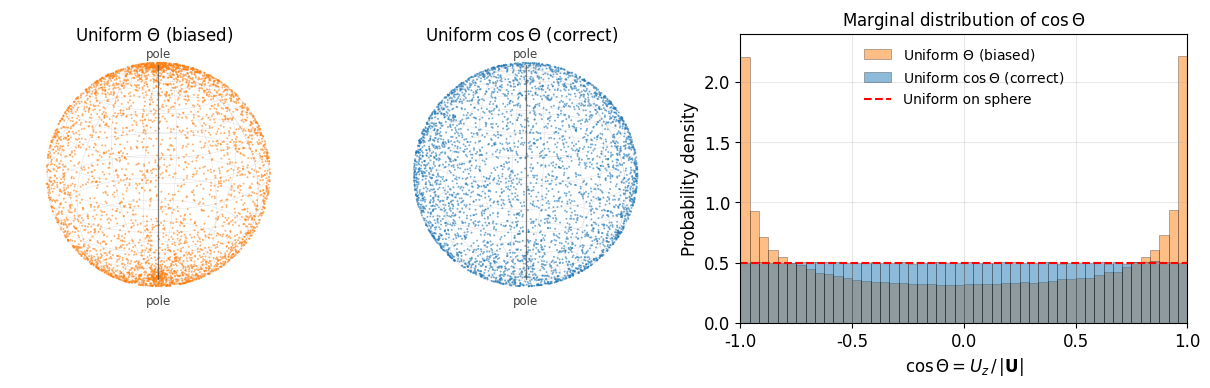

Recreate this plot in Python. (Note: this script raises an exception after producing the figure.)
"""Demonstrate the directional bias from sampling the polar angle Theta
uniformly instead of cos(Theta).

A common mistake when drawing a direction on the unit sphere is to generate
the polar angle Theta uniformly. Because the spherical area element is
dOmega = sin(Theta) dTheta dPhi = -d(cos Theta) dPhi, a uniform-in-Theta
draw oversamples the poles and undersamples the equator. The correct,
area-uniform draw takes cos(Theta) ~ Uniform[-1, 1].

Figure design follows the nature-figure skill: one hero quantitative panel
(the cos-Theta marginal that proves uniformity) supported by two clean 3-D
direction clouds, a restrained red/blue signal palette, direct labels, and
editable-text PDF export.

Produces paper/overleaf/figures/sphere-sampling-bias.pdf.
"""

import os
import numpy as np
import matplotlib as mpl
import matplotlib.pyplot as plt

rng = np.random.default_rng(0)

# Match the manuscript's other figures (matplotlib defaults: DejaVu Sans,
# tab10 colors, red dashed reference lines, alpha-0.5 histograms, light grid).
mpl.rcParams.update({
    'font.family': 'sans-serif',
    'font.sans-serif': ['DejaVu Sans'],
    'mathtext.fontset': 'dejavusans',
    'pdf.fonttype': 42,         # editable TrueType text in PDF
    'svg.fonttype': 'none',
    'font.size': 12,
})

# Same roles/colors as the Q--Q plots: blue = correct/target,
# orange = the deviating comparison, red dashed = analytic reference.
C_BAD = 'tab:orange'   # uniform-Theta (biased)
C_GOOD = 'tab:blue'    # uniform-cos(Theta) (correct)
C_REF = 'red'          # uniform-on-sphere reference (dashed)
C_AXIS = '#444444'     # neutral pole axis


def sample_directions_uniform_theta(n):
    """WRONG: polar angle Theta drawn uniformly in [0, pi]."""
    theta = rng.uniform(0.0, np.pi, size=n)
    phi = rng.uniform(0.0, 2.0 * np.pi, size=n)
    sin_theta = np.sin(theta)
    return np.column_stack((sin_theta * np.cos(phi),
                            sin_theta * np.sin(phi),
                            np.cos(theta)))


def sample_directions_uniform_costheta(n):
    """CORRECT: cos(Theta) drawn uniformly in [-1, 1] (uniform on sphere)."""
    cos_theta = rng.uniform(-1.0, 1.0, size=n)
    phi = rng.uniform(0.0, 2.0 * np.pi, size=n)
    sin_theta = np.sqrt(1.0 - cos_theta**2)
    return np.column_stack((sin_theta * np.cos(phi),
                            sin_theta * np.sin(phi),
                            cos_theta))


def _sphere_panel(ax, pts, color, title):
    """Clean 3-D direction cloud: no panes, ticks, or grid (skill stance).

    No translucent ``plot_surface`` body here on purpose: mplot3d sorts whole
    artists by a single average depth (no per-pixel z-buffer), so a
    semi-transparent surface composites *over* the scatter and looks like a
    frosted overlay. A thin wireframe plus depth-shaded points reads as a
    sphere without that artifact.
    """
    # Faint lat/long wireframe for spherical context (drawn first = behind).
    u = np.linspace(0, 2 * np.pi, 60)
    v = np.linspace(0, np.pi, 30)
    xs = np.outer(np.cos(u), np.sin(v))
    ys = np.outer(np.sin(u), np.sin(v))
    zs = np.outer(np.ones_like(u), np.cos(v))
    ax.plot_wireframe(xs, ys, zs, rcount=10, ccount=16, color='0.82',
                      linewidth=0.3, alpha=0.8)

    # depthshade dims the far hemisphere, which reads as genuine 3-D.
    ax.scatter(pts[:, 0], pts[:, 1], pts[:, 2], s=2.0, alpha=0.6,
               color=color, edgecolors='none', depthshade=True,
               rasterized=True)

    ax.set_box_aspect((1, 1, 1), zoom=1.3)
    ax.view_init(elev=20, azim=-60)
    ax.set_xlim(-1, 1); ax.set_ylim(-1, 1); ax.set_zlim(-1, 1)
    ax.grid(False)
    ax.set_axis_off()
    # Vertical pole axis as a visual anchor.
    ax.plot([0, 0], [0, 0], [-1.02, 1.02], color=C_AXIS, lw=0.9, alpha=0.7,
            zorder=5)
    ax.text(0, 0, 1.06, 'pole', ha='center', va='bottom', fontsize=8.5,
            color=C_AXIS)
    ax.text(0, 0, -1.18, 'pole', ha='center', va='top', fontsize=8.5,
            color=C_AXIS)
    ax.set_title(title, y=1.03, fontsize=12)


def main():
    n_scatter = 4000
    n_hist = 400000

    dir_bad = sample_directions_uniform_theta(n_scatter)
    dir_good = sample_directions_uniform_costheta(n_scatter)
    cos_bad = sample_directions_uniform_theta(n_hist)[:, 2]
    cos_good = sample_directions_uniform_costheta(n_hist)[:, 2]

    fig = plt.figure(figsize=(12.0, 3.9), dpi=200)
    # Hero layout: two subordinate spheres + one wide quantitative hero.
    gs = fig.add_gridspec(1, 3, width_ratios=[1.0, 1.0, 1.5],
                          wspace=0.2, left=0.0, right=0.985,
                          bottom=0.16, top=0.90)

    ax0 = fig.add_subplot(gs[0, 0], projection='3d')
    _sphere_panel(ax0, dir_bad, C_BAD, r'Uniform $\Theta$ (biased)')

    ax1 = fig.add_subplot(gs[0, 1], projection='3d')
    _sphere_panel(ax1, dir_good, C_GOOD, r'Uniform $\cos\Theta$ (correct)')

    # ---- Hero panel: marginal density of cos(Theta) ----
    ax2 = fig.add_subplot(gs[0, 2])
    bins = np.linspace(-1.0, 1.0, 49)
    ax2.hist(cos_bad, bins=bins, density=True, alpha=0.5,
             color=C_BAD, edgecolor='black', linewidth=0.4,
             label=r'Uniform $\Theta$ (biased)')
    ax2.hist(cos_good, bins=bins, density=True, alpha=0.5,
             color=C_GOOD, edgecolor='black', linewidth=0.4,
             label=r'Uniform $\cos\Theta$ (correct)')
    ax2.axhline(0.5, color=C_REF, linestyle='--', linewidth=1.5,
                label='Uniform on sphere')

    ax2.set_xlim(-1, 1)
    ax2.set_ylim(0, 2.4)
    ax2.set_xticks([-1, -0.5, 0, 0.5, 1])
    ax2.set_xlabel(r'$\cos\Theta = U_z\,/\,|\mathbf{U}|$')
    ax2.set_ylabel('Probability density')
    ax2.set_title(r'Marginal distribution of $\cos\Theta$', fontsize=12)
    ax2.grid(True, alpha=0.3)
    ax2.legend(loc='upper center', frameon=False, fontsize=10)

    here = os.path.dirname(os.path.abspath(__file__))
    out = os.path.normpath(os.path.join(
        here, '..', 'paper', 'overleaf', 'figures', 'sphere-sampling-bias.pdf'))
    fig.savefig(out, bbox_inches='tight')
    print('wrote', out)


if __name__ == '__main__':
    main()
